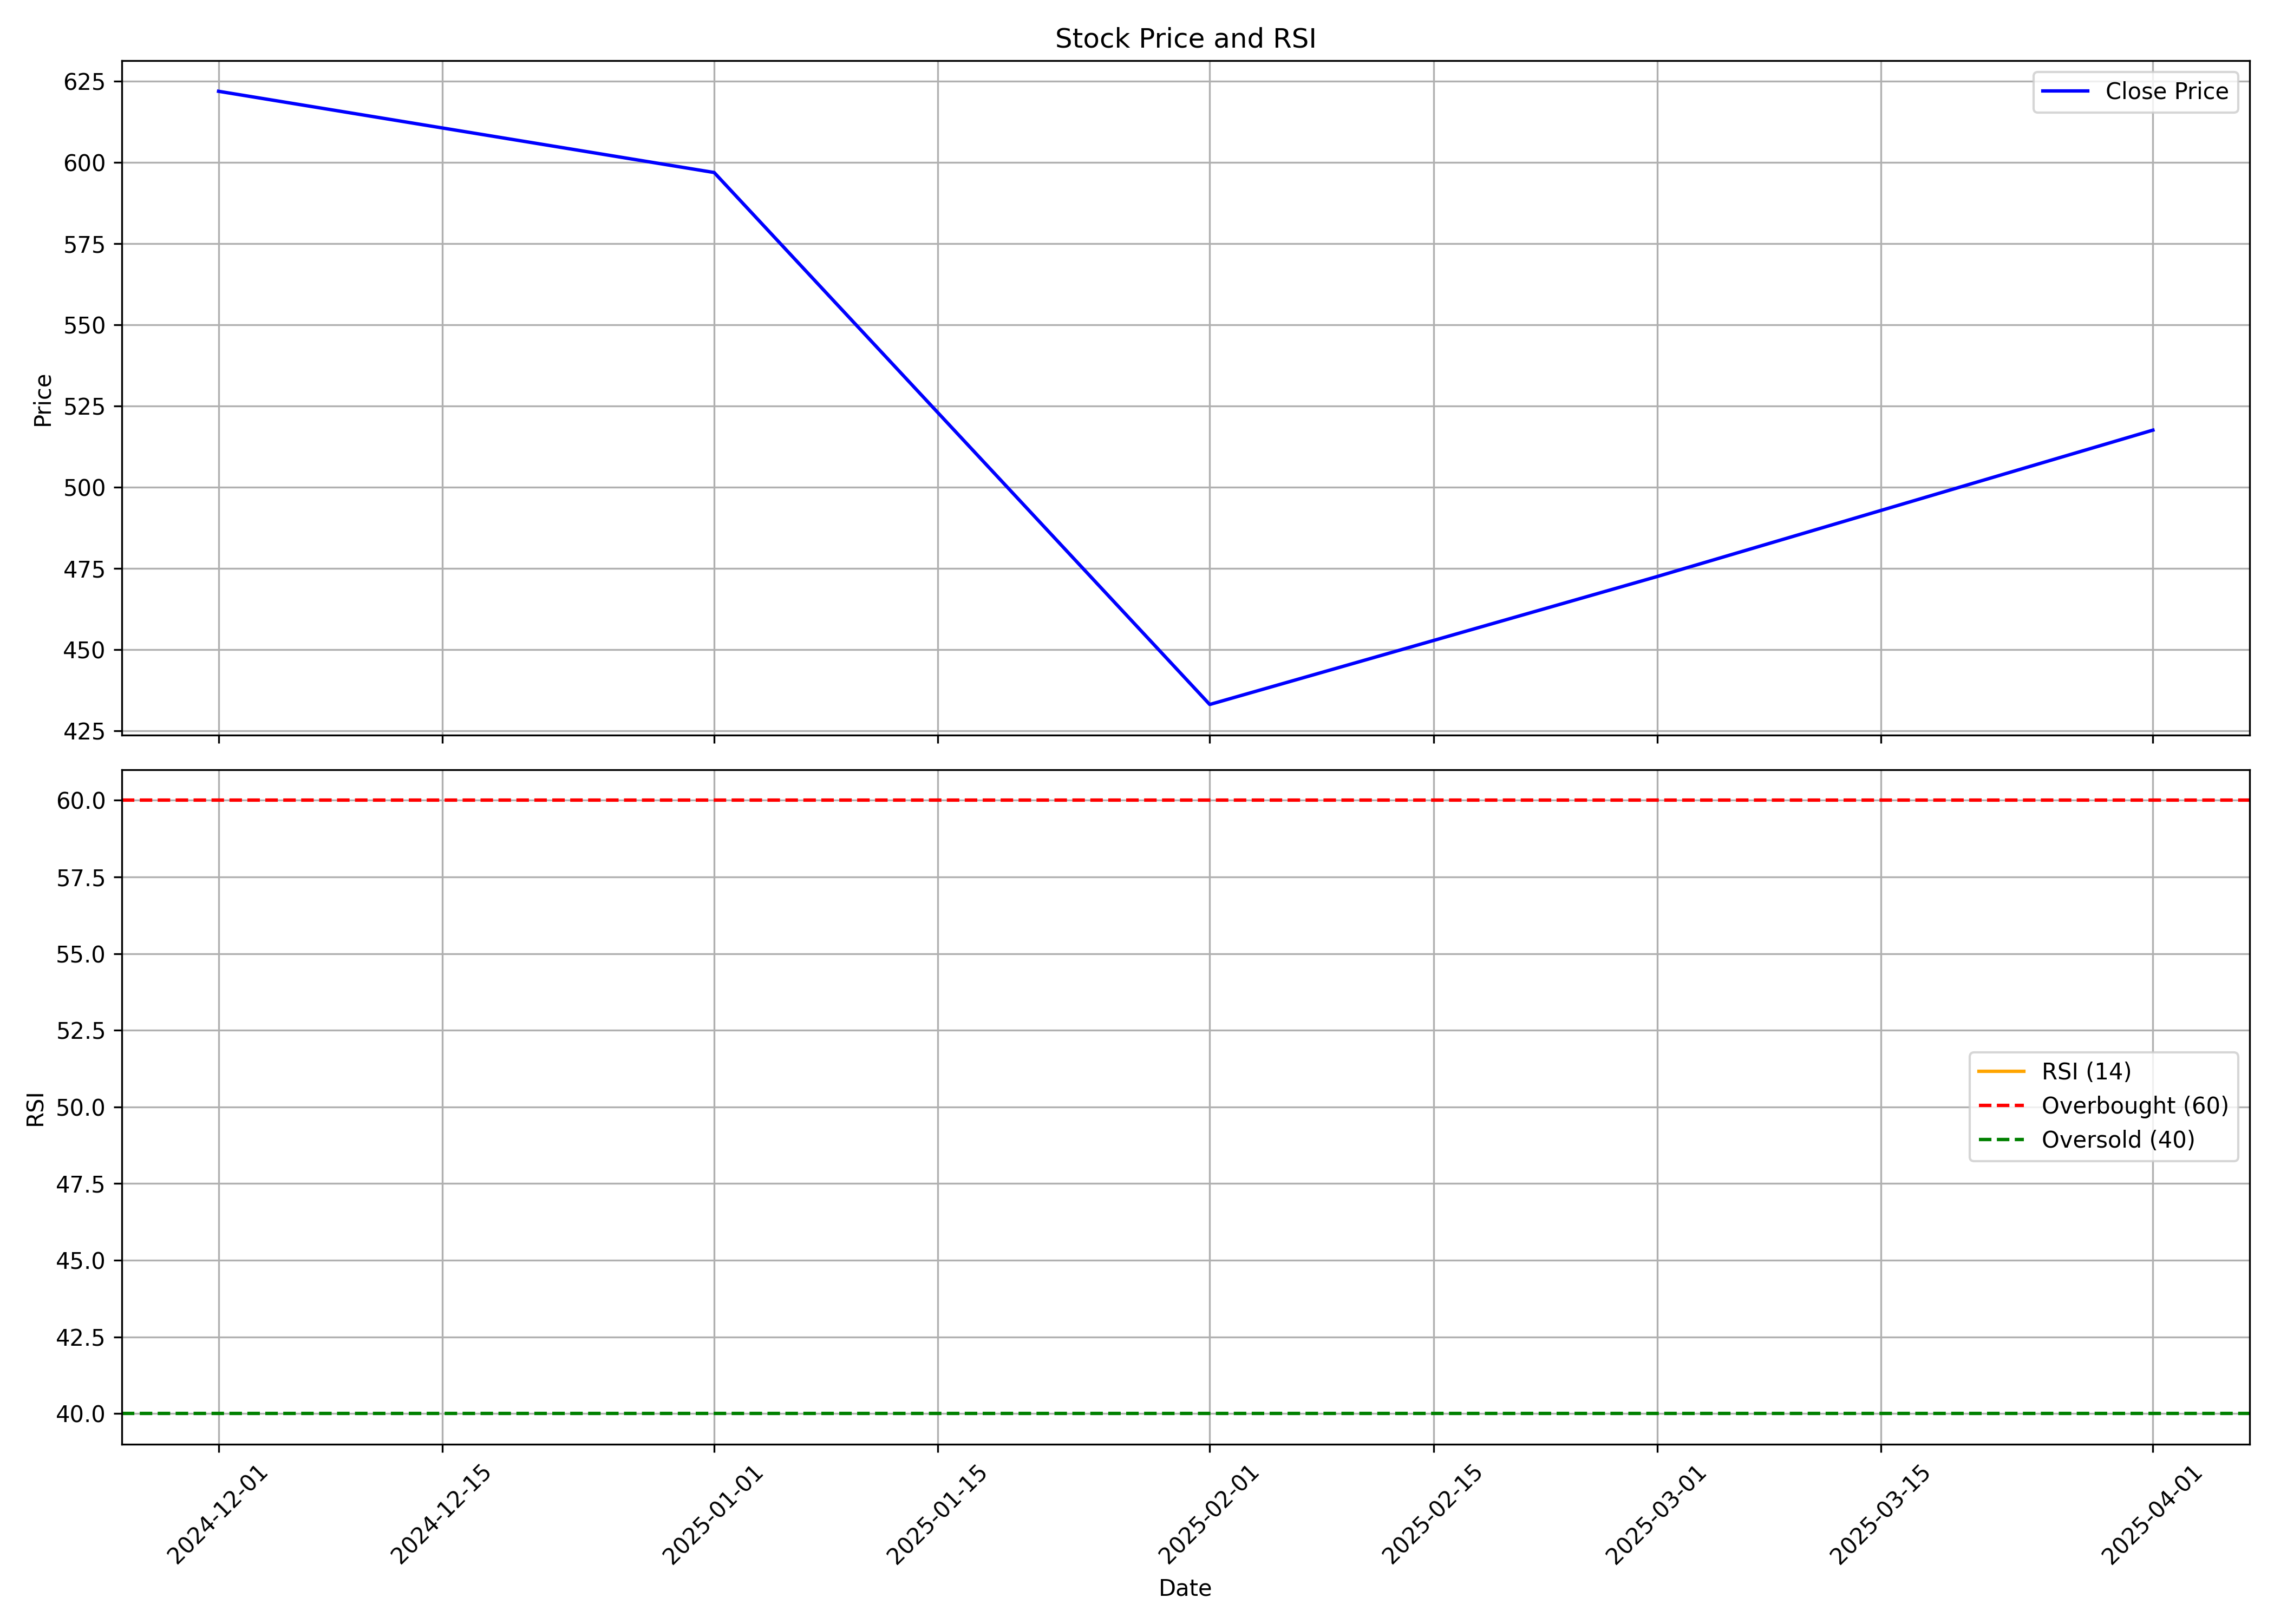

The data file committed next to this chart (first rows):
, Unnamed: 0, date, symbol, open, high, low, close, volume, rsi
0, 0, 2024-12-01, HBLENGINE, 682.0, 739.7, 611.0, 621.8, 36652317, 
1, 1, 2025-01-01, HBLENGINE, 622.1, 642, 473.1, 596.8, 34446519, 
2, 2, 2025-02-01, HBLENGINE, 603.0, 623.6, 430.0, 433.1, 56404792, 
3, 3, 2025-03-01, HBLENGINE, 438.7, 498.8, 405.0, 472.5, 50928283, 
4, 4, 2025-04-01, HBLENGINE, 490.5, 543.8, 440.1, 517.5, 64221618, 
